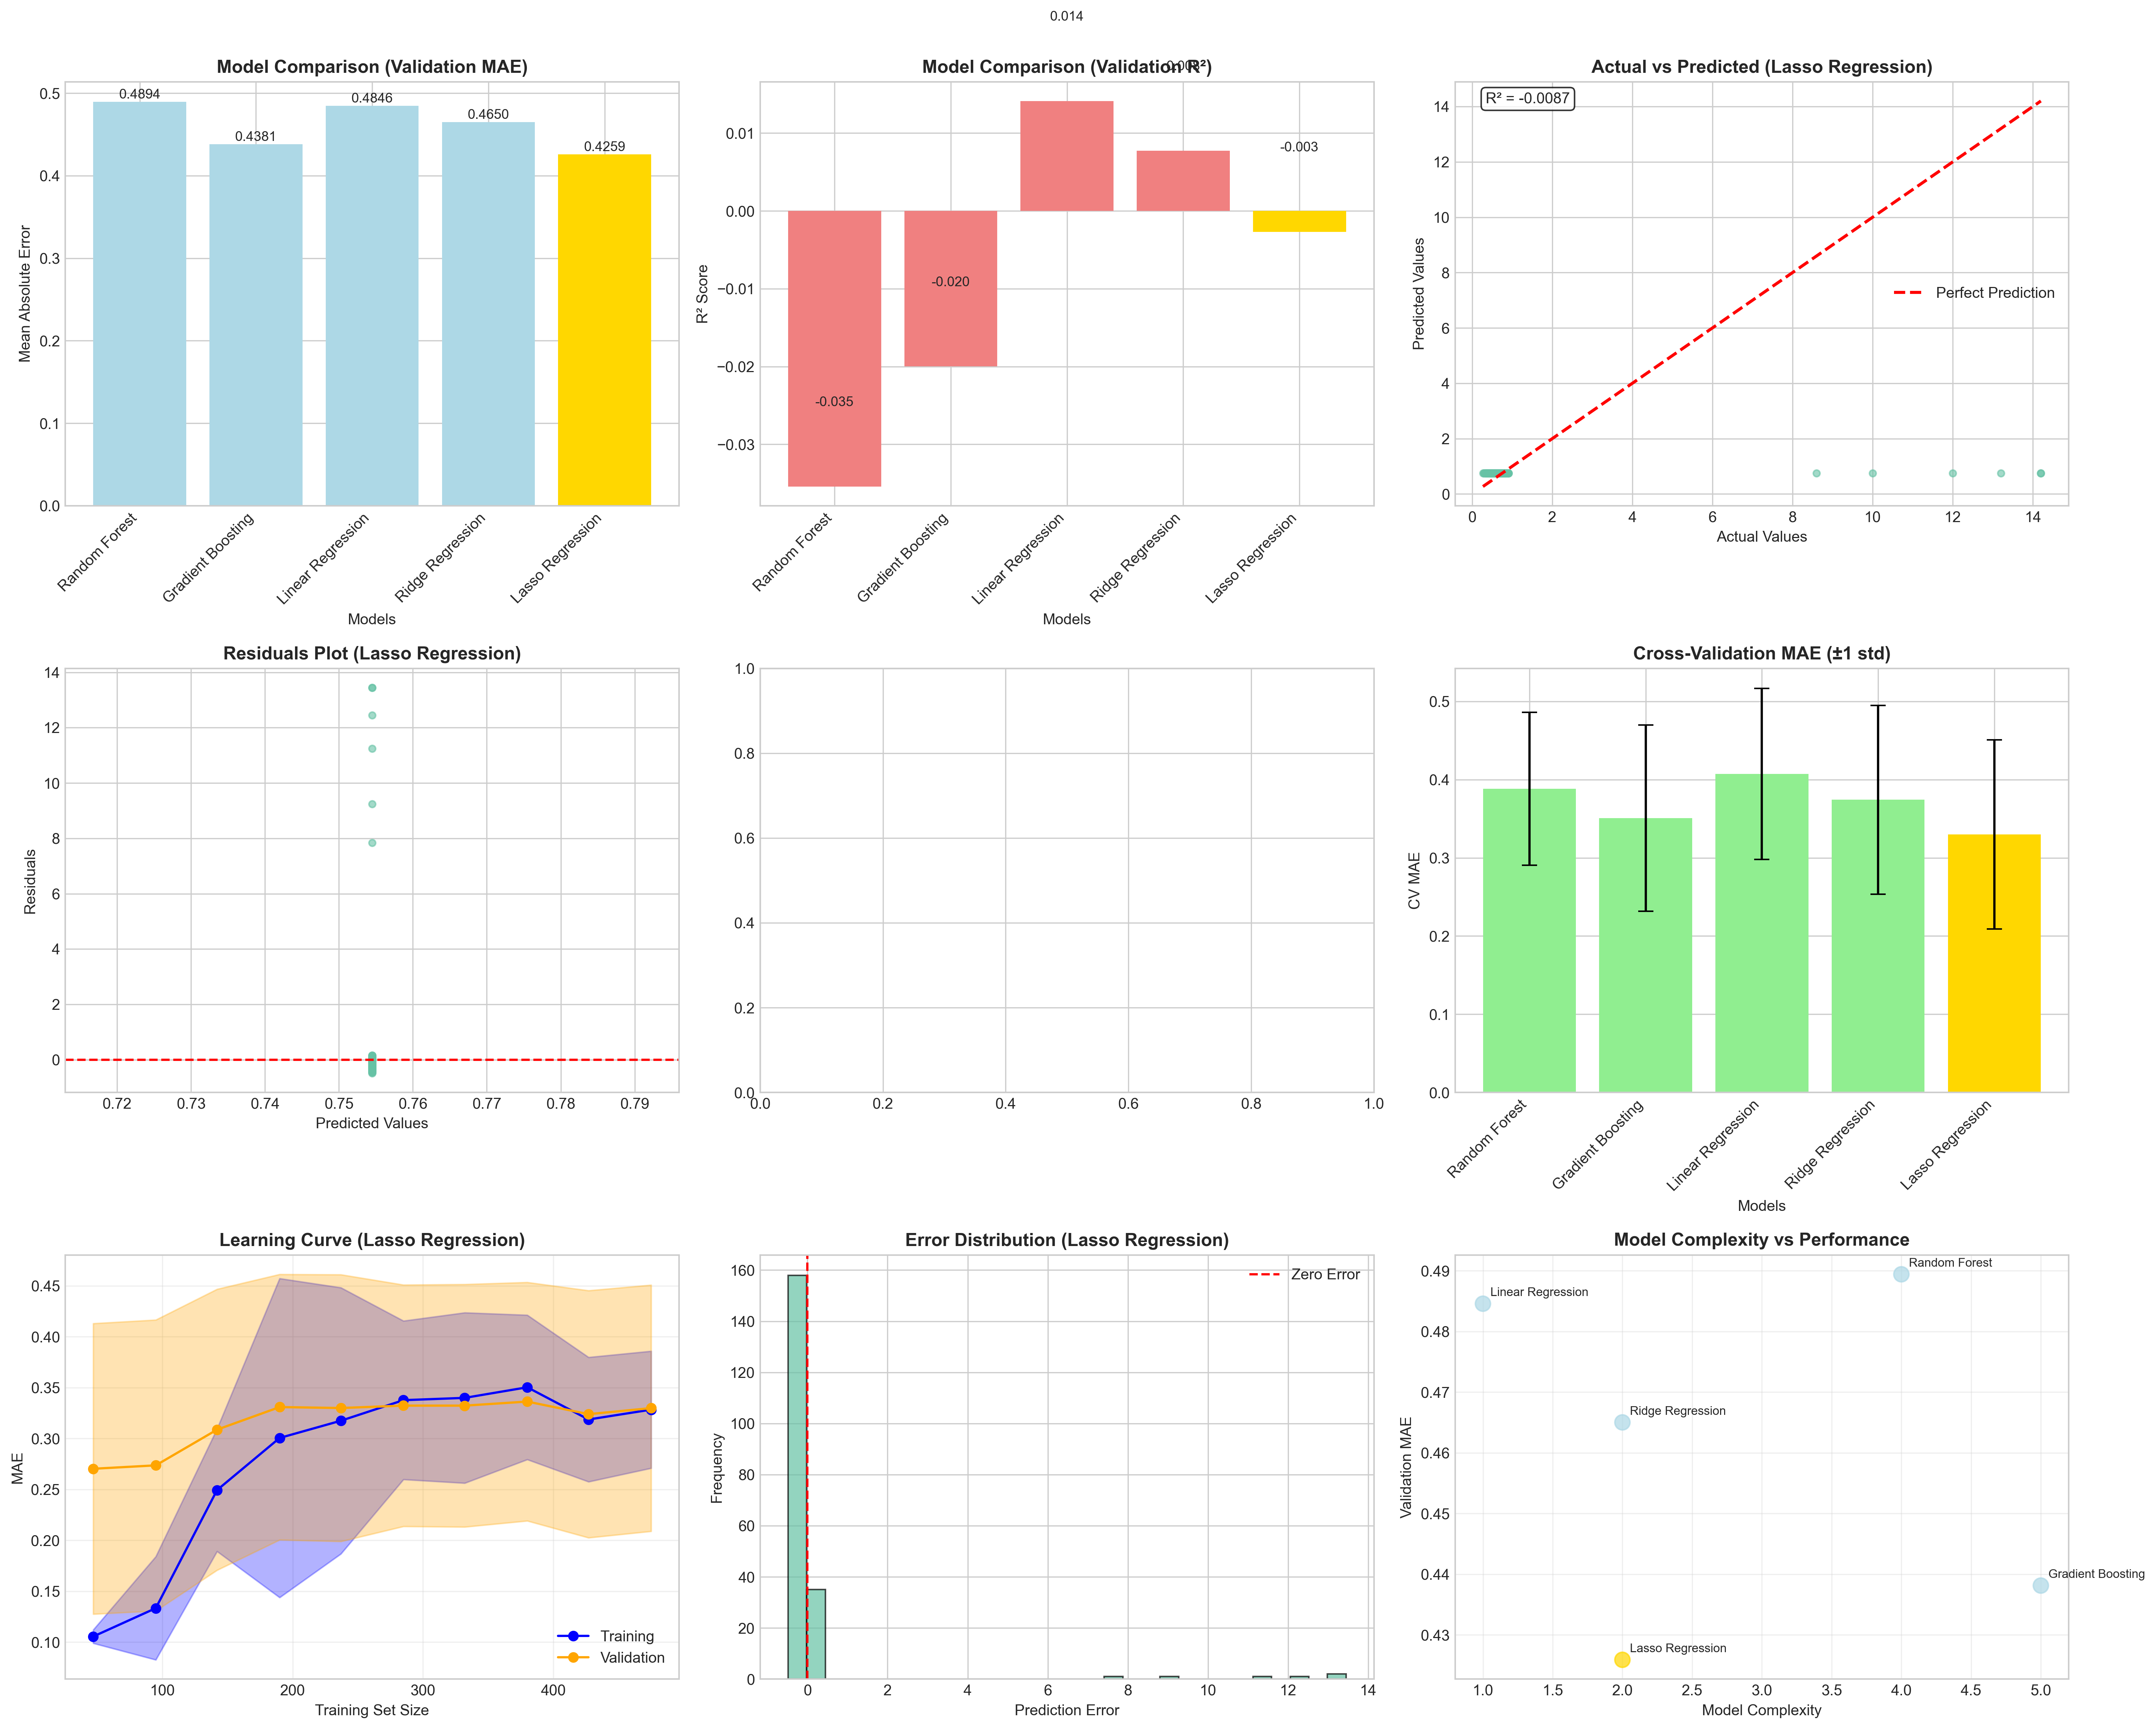

Recreate this plot in Python.
"""
Model Performance Module
Handles model training, evaluation, and performance analysis
"""

import pandas as pd
import numpy as np
import matplotlib.pyplot as plt
import seaborn as sns
from sklearn.ensemble import RandomForestRegressor, GradientBoostingRegressor
from sklearn.linear_model import LinearRegression, Ridge, Lasso
from sklearn.svm import SVR
from sklearn.metrics import mean_absolute_error, mean_squared_error, r2_score, mean_absolute_percentage_error
from sklearn.model_selection import cross_val_score, GridSearchCV, learning_curve
import pickle
from typing import Dict, List, Tuple, Optional
import warnings
warnings.filterwarnings('ignore')

class ModelPerformanceAnalyzer:
    """
    Class for comprehensive model training and performance analysis
    """
    
    def __init__(self):
        """Initialize the model performance analyzer"""
        self.models = {}
        self.trained_models = {}
        self.performance_results = {}
        self.best_model = None
        self.best_model_name = None
        self.feature_importance = None
        self.learning_curves = {}
        
        # Initialize model configurations
        self._initialize_models()
    
    def _initialize_models(self):
        """Initialize different models with their configurations"""
        self.models = {
            'Random Forest': {
                'model': RandomForestRegressor(random_state=42),
                'params': {
                    'n_estimators': [50, 100, 150],
                    'max_depth': [5, 10, 15, None],
                    'min_samples_split': [2, 5, 10],
                    'min_samples_leaf': [1, 2, 4]
                }
            },
            'Gradient Boosting': {
                'model': GradientBoostingRegressor(random_state=42),
                'params': {
                    'n_estimators': [50, 100, 150],
                    'learning_rate': [0.01, 0.1, 0.2],
                    'max_depth': [3, 5, 7],
                    'subsample': [0.8, 0.9, 1.0]
                }
            },
            'Linear Regression': {
                'model': LinearRegression(),
                'params': {}
            },
            'Ridge Regression': {
                'model': Ridge(random_state=42),
                'params': {
                    'alpha': [0.1, 1.0, 10.0, 100.0]
                }
            },
            'Lasso Regression': {
                'model': Lasso(random_state=42),
                'params': {
                    'alpha': [0.1, 1.0, 10.0, 100.0]
                }
            }
        }
    
    def train_models(self, X_train: pd.DataFrame, y_train: pd.Series, 
                    X_val: pd.DataFrame, y_val: pd.Series,
                    use_grid_search: bool = True, cv_folds: int = 5) -> Dict:
        """
        Train multiple models and compare their performance
        
        Args:
            X_train (pd.DataFrame): Training features
            y_train (pd.Series): Training target
            X_val (pd.DataFrame): Validation features
            y_val (pd.Series): Validation target
            use_grid_search (bool): Whether to use grid search for hyperparameter tuning
            cv_folds (int): Number of cross-validation folds
            
        Returns:
            Dict: Training results for all models
        """
        print("=" * 60)
        print("MODEL TRAINING AND COMPARISON")
        print("=" * 60)
        
        training_results = {}
        
        for model_name, model_config in self.models.items():
            print(f"\n🔄 Training {model_name}...")
            print("-" * 40)
            
            try:
                model = model_config['model']
                params = model_config['params']
                
                # Hyperparameter tuning if parameters are specified
                if use_grid_search and params:
                    print(f"   Performing grid search with {cv_folds}-fold CV...")
                    
                    grid_search = GridSearchCV(
                        model, params, cv=cv_folds, 
                        scoring='neg_mean_absolute_error',
                        n_jobs=-1, verbose=0
                    )
                    
                    grid_search.fit(X_train, y_train)
                    best_model = grid_search.best_estimator_
                    best_params = grid_search.best_params_
                    
                    print(f"   Best parameters: {best_params}")
                else:
                    best_model = model
                    best_params = {}
                    print(f"   Using default parameters")
                
                # Train the model
                best_model.fit(X_train, y_train)
                
                # Make predictions
                train_pred = best_model.predict(X_train)
                val_pred = best_model.predict(X_val)
                
                # Calculate metrics
                train_metrics = self._calculate_metrics(y_train, train_pred)
                val_metrics = self._calculate_metrics(y_val, val_pred)
                
                # Cross-validation scores
                cv_scores = cross_val_score(
                    best_model, X_train, y_train, 
                    cv=cv_folds, scoring='neg_mean_absolute_error'
                )
                cv_mae = -cv_scores.mean()
                cv_std = cv_scores.std()
                
                # Store results
                training_results[model_name] = {
                    'model': best_model,
                    'best_params': best_params,
                    'train_metrics': train_metrics,
                    'val_metrics': val_metrics,
                    'cv_mae': cv_mae,
                    'cv_std': cv_std,
                    'cv_scores': cv_scores
                }
                
                # Print results
                print(f"   Training MAE: {train_metrics['mae']:.4f}")
                print(f"   Validation MAE: {val_metrics['mae']:.4f}")
                print(f"   CV MAE: {cv_mae:.4f} ± {cv_std:.4f}")
                print(f"   Validation R²: {val_metrics['r2']:.4f}")
                
                # Store trained model
                self.trained_models[model_name] = best_model
                
            except Exception as e:
                print(f"   ❌ Error training {model_name}: {str(e)}")
                continue
        
        # Select best model based on validation MAE
        if training_results:
            best_model_name = min(training_results.keys(), 
                                key=lambda k: training_results[k]['val_metrics']['mae'])
            
            self.best_model_name = best_model_name
            self.best_model = training_results[best_model_name]['model']
            
            print(f"\n Best Model: {best_model_name}")
            print(f"   Validation MAE: {training_results[best_model_name]['val_metrics']['mae']:.4f}")
            print(f"   Validation R²: {training_results[best_model_name]['val_metrics']['r2']:.4f}")
        
        self.performance_results = training_results
        return training_results
    
    def _calculate_metrics(self, y_true: pd.Series, y_pred: np.ndarray) -> Dict:
        """
        Calculate comprehensive performance metrics
        
        Args:
            y_true (pd.Series): True values
            y_pred (np.ndarray): Predicted values
            
        Returns:
            Dict: Performance metrics
        """
        return {
            'mae': mean_absolute_error(y_true, y_pred),
            'mse': mean_squared_error(y_true, y_pred),
            'rmse': np.sqrt(mean_squared_error(y_true, y_pred)),
            'r2': r2_score(y_true, y_pred),
            'mape': mean_absolute_percentage_error(y_true, y_pred) * 100  # Convert to percentage
        }
    
    def evaluate_on_test_set(self, X_test: pd.DataFrame, y_test: pd.Series) -> Dict:
        """
        Evaluate all trained models on test set
        
        Args:
            X_test (pd.DataFrame): Test features
            y_test (pd.Series): Test target
            
        Returns:
            Dict: Test set evaluation results
        """
        print("\n" + "=" * 60)
        print("TEST SET EVALUATION")
        print("=" * 60)
        
        test_results = {}
        
        for model_name, model in self.trained_models.items():
            print(f"\n Evaluating {model_name} on test set...")
            
            # Make predictions
            test_pred = model.predict(X_test)
            
            # Calculate metrics
            test_metrics = self._calculate_metrics(y_test, test_pred)
            
            test_results[model_name] = {
                'metrics': test_metrics,
                'predictions': test_pred
            }
            
            print(f"   Test MAE: {test_metrics['mae']:.4f}")
            print(f"   Test RMSE: {test_metrics['rmse']:.4f}")
            print(f"   Test R²: {test_metrics['r2']:.4f}")
            print(f"   Test MAPE: {test_metrics['mape']:.2f}%")
        
        return test_results
    
    def analyze_feature_importance(self, feature_names: List[str]) -> pd.DataFrame:
        """
        Analyze feature importance for tree-based models
        
        Args:
            feature_names (List[str]): List of feature names
            
        Returns:
            pd.DataFrame: Feature importance analysis
        """
        print("\n" + "=" * 60)
        print("FEATURE IMPORTANCE ANALYSIS")
        print("=" * 60)
        
        importance_results = {}
        
        for model_name, model in self.trained_models.items():
            if hasattr(model, 'feature_importances_'):
                importances = model.feature_importances_
                
                # Create importance dataframe
                importance_df = pd.DataFrame({
                    'Feature': feature_names,
                    'Importance': importances
                }).sort_values('Importance', ascending=False)
                
                importance_results[model_name] = importance_df
                
                print(f"\n🔍 {model_name} - Top 10 Features:")
                for i, (_, row) in enumerate(importance_df.head(10).iterrows()):
                    print(f"   {i+1:2d}. {row['Feature']}: {row['Importance']:.4f}")
        
        # Store feature importance for best model
        if self.best_model_name in importance_results:
            self.feature_importance = importance_results[self.best_model_name]
            print(f"\n Feature importance stored for best model: {self.best_model_name}")
        
        return importance_results
    
    def generate_learning_curves(self, X_train: pd.DataFrame, y_train: pd.Series, 
                                cv_folds: int = 5) -> Dict:
        """
        Generate learning curves for model analysis
        
        Args:
            X_train (pd.DataFrame): Training features
            y_train (pd.Series): Training target
            cv_folds (int): Number of cross-validation folds
            
        Returns:
            Dict: Learning curve results
        """
        print("\n" + "=" * 60)
        print("GENERATING LEARNING CURVES")
        print("=" * 60)
        
        learning_curve_results = {}
        
        for model_name, model in self.trained_models.items():
            print(f"\n Generating learning curve for {model_name}...")
            
            try:
                # Generate learning curve
                train_sizes, train_scores, val_scores = learning_curve(
                    model, X_train, y_train, cv=cv_folds, 
                    scoring='neg_mean_absolute_error',
                    train_sizes=np.linspace(0.1, 1.0, 10),
                    n_jobs=-1
                )
                
                # Convert to positive MAE scores
                train_scores = -train_scores
                val_scores = -val_scores
                
                # Calculate means and standard deviations
                train_mean = np.mean(train_scores, axis=1)
                train_std = np.std(train_scores, axis=1)
                val_mean = np.mean(val_scores, axis=1)
                val_std = np.std(val_scores, axis=1)
                
                learning_curve_results[model_name] = {
                    'train_sizes': train_sizes,
                    'train_mean': train_mean,
                    'train_std': train_std,
                    'val_mean': val_mean,
                    'val_std': val_std
                }
                
                print(f"    Learning curve generated")
                
            except Exception as e:
                print(f"    Error generating learning curve: {str(e)}")
        
        self.learning_curves = learning_curve_results
        return learning_curve_results
    
    def create_performance_visualizations(self, X_test: pd.DataFrame, y_test: pd.Series,
                                        save_path: str = 'model_performance.png'):
        """
        Create comprehensive performance visualizations
        
        Args:
            X_test (pd.DataFrame): Test features
            y_test (pd.Series): Test target
            save_path (str): Path to save visualizations
        """
        print(f"\n Creating performance visualizations...")
        
        # Set up the figure
        fig = plt.figure(figsize=(20, 16))
        
        # 1. Model comparison (validation MAE)
        plt.subplot(3, 3, 1)
        if self.performance_results:
            model_names = list(self.performance_results.keys())
            val_maes = [self.performance_results[name]['val_metrics']['mae'] for name in model_names]
            
            bars = plt.bar(range(len(model_names)), val_maes, 
                          color=['gold' if name == self.best_model_name else 'lightblue' for name in model_names])
            plt.title('Model Comparison (Validation MAE)', fontweight='bold')
            plt.xlabel('Models')
            plt.ylabel('Mean Absolute Error')
            plt.xticks(range(len(model_names)), model_names, rotation=45, ha='right')
            
            # Add value labels
            for i, bar in enumerate(bars):
                height = bar.get_height()
                plt.text(bar.get_x() + bar.get_width()/2., height + 0.001,
                        f'{height:.4f}', ha='center', va='bottom', fontsize=9)
        
        # 2. R² Score comparison
        plt.subplot(3, 3, 2)
        if self.performance_results:
            r2_scores = [self.performance_results[name]['val_metrics']['r2'] for name in model_names]
            
            bars = plt.bar(range(len(model_names)), r2_scores,
                          color=['gold' if name == self.best_model_name else 'lightcoral' for name in model_names])
            plt.title('Model Comparison (Validation R²)', fontweight='bold')
            plt.xlabel('Models')
            plt.ylabel('R² Score')
            plt.xticks(range(len(model_names)), model_names, rotation=45, ha='right')
            
            # Add value labels
            for i, bar in enumerate(bars):
                height = bar.get_height()
                plt.text(bar.get_x() + bar.get_width()/2., height + 0.01,
                        f'{height:.3f}', ha='center', va='bottom', fontsize=9)
        
        # 3. Actual vs Predicted (Best Model)
        plt.subplot(3, 3, 3)
        if self.best_model is not None:
            test_pred = self.best_model.predict(X_test)
            
            plt.scatter(y_test, test_pred, alpha=0.6, s=20)
            
            # Perfect prediction line
            min_val = min(y_test.min(), test_pred.min())
            max_val = max(y_test.max(), test_pred.max())
            plt.plot([min_val, max_val], [min_val, max_val], 'r--', lw=2, label='Perfect Prediction')
            
            plt.xlabel('Actual Values')
            plt.ylabel('Predicted Values')
            plt.title(f'Actual vs Predicted ({self.best_model_name})', fontweight='bold')
            plt.legend()
            
            # Add R² to plot
            r2 = r2_score(y_test, test_pred)
            plt.text(0.05, 0.95, f'R² = {r2:.4f}', transform=plt.gca().transAxes,
                    bbox=dict(boxstyle='round', facecolor='white', alpha=0.8))
        
        # 4. Residuals plot
        plt.subplot(3, 3, 4)
        if self.best_model is not None:
            test_pred = self.best_model.predict(X_test)
            residuals = y_test - test_pred
            
            plt.scatter(test_pred, residuals, alpha=0.6, s=20)
            plt.axhline(y=0, color='r', linestyle='--')
            plt.xlabel('Predicted Values')
            plt.ylabel('Residuals')
            plt.title(f'Residuals Plot ({self.best_model_name})', fontweight='bold')
        
        # 5. Feature importance (if available)
        plt.subplot(3, 3, 5)
        if self.feature_importance is not None:
            top_features = self.feature_importance.head(10)
            
            plt.barh(range(len(top_features)), top_features['Importance'].values)
            plt.yticks(range(len(top_features)), top_features['Feature'].values)
            plt.xlabel('Importance')
            plt.title(f'Top 10 Feature Importance ({self.best_model_name})', fontweight='bold')
            plt.gca().invert_yaxis()
        
        # 6. Cross-validation scores
        plt.subplot(3, 3, 6)
        if self.performance_results:
            cv_means = [self.performance_results[name]['cv_mae'] for name in model_names]
            cv_stds = [self.performance_results[name]['cv_std'] for name in model_names]
            
            bars = plt.bar(range(len(model_names)), cv_means, yerr=cv_stds, capsize=5,
                          color=['gold' if name == self.best_model_name else 'lightgreen' for name in model_names])
            plt.title('Cross-Validation MAE (±1 std)', fontweight='bold')
            plt.xlabel('Models')
            plt.ylabel('CV MAE')
            plt.xticks(range(len(model_names)), model_names, rotation=45, ha='right')
        
        # 7. Learning curve (best model)
        plt.subplot(3, 3, 7)
        if self.best_model_name in self.learning_curves:
            lc_data = self.learning_curves[self.best_model_name]
            
            plt.plot(lc_data['train_sizes'], lc_data['train_mean'], 'o-', label='Training', color='blue')
            plt.fill_between(lc_data['train_sizes'], 
                           lc_data['train_mean'] - lc_data['train_std'],
                           lc_data['train_mean'] + lc_data['train_std'], alpha=0.3, color='blue')
            
            plt.plot(lc_data['train_sizes'], lc_data['val_mean'], 'o-', label='Validation', color='orange')
            plt.fill_between(lc_data['train_sizes'], 
                           lc_data['val_mean'] - lc_data['val_std'],
                           lc_data['val_mean'] + lc_data['val_std'], alpha=0.3, color='orange')
            
            plt.xlabel('Training Set Size')
            plt.ylabel('MAE')
            plt.title(f'Learning Curve ({self.best_model_name})', fontweight='bold')
            plt.legend()
            plt.grid(True, alpha=0.3)
        
        # 8. Error distribution
        plt.subplot(3, 3, 8)
        if self.best_model is not None:
            test_pred = self.best_model.predict(X_test)
            errors = y_test - test_pred
            
            plt.hist(errors, bins=30, alpha=0.7, edgecolor='black')
            plt.axvline(x=0, color='r', linestyle='--', label='Zero Error')
            plt.xlabel('Prediction Error')
            plt.ylabel('Frequency')
            plt.title(f'Error Distribution ({self.best_model_name})', fontweight='bold')
            plt.legend()
        
        # 9. Model complexity comparison
        plt.subplot(3, 3, 9)
        if self.performance_results:
            # Create a simple complexity score based on model type
            complexity_scores = []
            for name in model_names:
                if 'Linear' in name:
                    complexity_scores.append(1)
                elif 'Ridge' in name or 'Lasso' in name:
                    complexity_scores.append(2)
                elif 'Random Forest' in name:
                    complexity_scores.append(4)
                elif 'Gradient' in name:
                    complexity_scores.append(5)
                else:
                    complexity_scores.append(3)
            
            val_maes = [self.performance_results[name]['val_metrics']['mae'] for name in model_names]
            
            colors = ['gold' if name == self.best_model_name else 'lightblue' for name in model_names]
            scatter = plt.scatter(complexity_scores, val_maes, c=colors, s=100, alpha=0.7)
            
            # Add model name labels
            for i, name in enumerate(model_names):
                plt.annotate(name, (complexity_scores[i], val_maes[i]), 
                           xytext=(5, 5), textcoords='offset points', fontsize=8)
            
            plt.xlabel('Model Complexity')
            plt.ylabel('Validation MAE')
            plt.title('Model Complexity vs Performance', fontweight='bold')
            plt.grid(True, alpha=0.3)
        
        plt.tight_layout()
        plt.savefig(save_path, dpi=300, bbox_inches='tight')
        plt.show()
        
        print(f" Performance visualizations saved as '{save_path}'")
    
    def save_best_model(self, filepath: str = 'best_model.pkl'):
        """
        Save the best model to file
        
        Args:
            filepath (str): Path to save the model
        """
        if self.best_model is not None:
            model_package = {
                'model': self.best_model,
                'model_name': self.best_model_name,
                'feature_importance': self.feature_importance,
                'performance_metrics': self.performance_results[self.best_model_name] if self.best_model_name in self.performance_results else None
            }
            
            with open(filepath, 'wb') as f:
                pickle.dump(model_package, f)
            
            print(f" Best model ({self.best_model_name}) saved to '{filepath}'")
        else:
            print(" No trained model available to save")
    
    def load_model(self, filepath: str = 'best_model.pkl'):
        """
        Load a saved model
        
        Args:
            filepath (str): Path to the saved model
        """
        with open(filepath, 'rb') as f:
            model_package = pickle.load(f)
        
        self.best_model = model_package['model']
        self.best_model_name = model_package['model_name']
        self.feature_importance = model_package.get('feature_importance')
        
        print(f" Model ({self.best_model_name}) loaded from '{filepath}'")
    
    def predict(self, X: pd.DataFrame) -> np.ndarray:
        """
        Make predictions using the best model
        
        Args:
            X (pd.DataFrame): Features for prediction
            
        Returns:
            np.ndarray: Predictions
        """
        if self.best_model is None:
            raise ValueError("No trained model available. Train a model first.")
        
        return self.best_model.predict(X)
    
    def generate_performance_report(self) -> str:
        """
        Generate comprehensive performance report
        
        Returns:
            str: Performance report
        """
        report = "# Model Performance Report\n\n"
        
        if self.performance_results:
            report += "## Model Comparison\n\n"
            
            # Create comparison table
            comparison_data = []
            for model_name, results in self.performance_results.items():
                comparison_data.append({
                    'Model': model_name,
                    'Validation MAE': f"{results['val_metrics']['mae']:.4f}",
                    'Validation R²': f"{results['val_metrics']['r2']:.4f}",
                    'CV MAE': f"{results['cv_mae']:.4f} ± {results['cv_std']:.4f}",
                    'Training MAE': f"{results['train_metrics']['mae']:.4f}"
                })
            
            comparison_df = pd.DataFrame(comparison_data)
            report += comparison_df.to_markdown(index=False) + "\n\n"
            
            # Best model details
            if self.best_model_name:
                best_results = self.performance_results[self.best_model_name]
                report += f"## Best Model: {self.best_model_name}\n\n"
                report += f"### Performance Metrics\n"
                report += f"- **Validation MAE**: {best_results['val_metrics']['mae']:.4f}\n"
                report += f"- **Validation RMSE**: {best_results['val_metrics']['rmse']:.4f}\n"
                report += f"- **Validation R²**: {best_results['val_metrics']['r2']:.4f}\n"
                report += f"- **Validation MAPE**: {best_results['val_metrics']['mape']:.2f}%\n"
                report += f"- **Cross-Validation MAE**: {best_results['cv_mae']:.4f} ± {best_results['cv_std']:.4f}\n\n"
                
                if best_results['best_params']:
                    report += f"### Best Hyperparameters\n"
                    for param, value in best_results['best_params'].items():
                        report += f"- **{param}**: {value}\n"
                    report += "\n"
        
        # Feature importance
        if self.feature_importance is not None:
            report += "## Top 10 Feature Importance\n\n"
            for i, (_, row) in enumerate(self.feature_importance.head(10).iterrows()):
                report += f"{i+1}. **{row['Feature']}**: {row['Importance']:.4f}\n"
            report += "\n"
        
        # Model insights
        report += "## Model Insights\n\n"
        if self.best_model_name:
            if 'Random Forest' in self.best_model_name:
                report += "- **Random Forest** provides good performance with feature importance insights\n"
                report += "- Robust to outliers and handles non-linear relationships well\n"
                report += "- Feature importance helps identify key predictors\n"
            elif 'Gradient' in self.best_model_name:
                report += "- **Gradient Boosting** excels at capturing complex patterns\n"
                report += "- Sequential learning approach improves predictions iteratively\n"
                report += "- May require careful tuning to avoid overfitting\n"
            elif 'Linear' in self.best_model_name:
                report += "- **Linear Regression** provides interpretable baseline performance\n"
                report += "- Assumes linear relationships between features and target\n"
                report += "- Fast training and prediction times\n"
        
        return report
    
    def run_complete_analysis(self, X_train: pd.DataFrame, y_train: pd.Series,
                            X_val: pd.DataFrame, y_val: pd.Series,
                            X_test: pd.DataFrame, y_test: pd.Series,
                            feature_names: List[str], save_results: bool = True) -> Dict:
        """
        Run complete model performance analysis
        
        Args:
            X_train, y_train: Training data
            X_val, y_val: Validation data
            X_test, y_test: Test data
            feature_names: List of feature names
            save_results: Whether to save results
            
        Returns:
            Dict: Complete analysis results
        """
        print(" Starting Complete Model Performance Analysis")
        print("=" * 80)
        
        # Step 1: Train models
        training_results = self.train_models(X_train, y_train, X_val, y_val)
        
        # Step 2: Evaluate on test set
        test_results = self.evaluate_on_test_set(X_test, y_test)
        
        # Step 3: Analyze feature importance
        importance_results = self.analyze_feature_importance(feature_names)
        
        # Step 4: Generate learning curves
        learning_curves = self.generate_learning_curves(X_train, y_train)
        
        # Step 5: Create visualizations
        self.create_performance_visualizations(X_test, y_test)
        
        # Step 6: Save results
        if save_results:
            self.save_best_model()
            
            # Save performance report
            report = self.generate_performance_report()
            with open('model_performance_report.md', 'w') as f:
                f.write(report)
            print("📄 Performance report saved as 'model_performance_report.md'")
        
        print("\n" + "" * 20)
        print("MODEL ANALYSIS COMPLETED SUCCESSFULLY!")
        print("" * 20)
        
        analysis_results = {
            'training_results': training_results,
            'test_results': test_results,
            'feature_importance': importance_results,
            'learning_curves': learning_curves,
            'best_model': self.best_model,
            'best_model_name': self.best_model_name
        }
        
        print(f"\n Analysis Summary:")
        print(f"   Models trained: {len(training_results)}")
        print(f"   Best model: {self.best_model_name}")
        if self.best_model_name in test_results:
            best_test_mae = test_results[self.best_model_name]['metrics']['mae']
            best_test_r2 = test_results[self.best_model_name]['metrics']['r2']
            print(f"   Test MAE: {best_test_mae:.4f}")
            print(f"   Test R²: {best_test_r2:.4f}")
        
        return analysis_results

# Example usage
if __name__ == "__main__":
    from dataloader import DataLoader
    from preprocessing import DataPreprocessor
    
    # Load and preprocess data
    loader = DataLoader()
    main_data, _, _, _ = loader.load_all_data()
    
    if main_data is not None:
        # Preprocess data
        preprocessor = DataPreprocessor()
        X_train, X_val, X_test, y_train, y_val, y_test, _ = preprocessor.run_complete_preprocessing(main_data)
        
        # Run model analysis
        analyzer = ModelPerformanceAnalyzer()
        results = analyzer.run_complete_analysis(
            X_train, y_train, X_val, y_val, X_test, y_test,
            preprocessor.selected_features
        )
        
        print(f"\n Model Performance Analysis Complete!")
        print(f"   Best model ready for predictions: {analyzer.best_model_name}")
    else:
        print(" Failed to load data for model analysis")